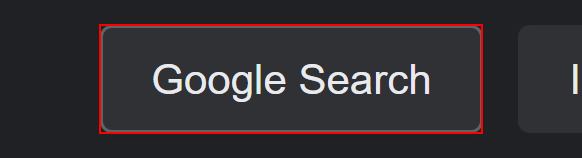
Workflow: Main

Step 1: find the text box 'btnK' in window 'Google' (chrome.exe)

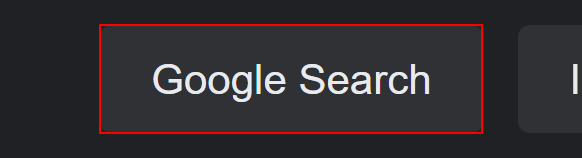
Step 2: click on the text box 'btnK' in window 'Google' (chrome.exe)
